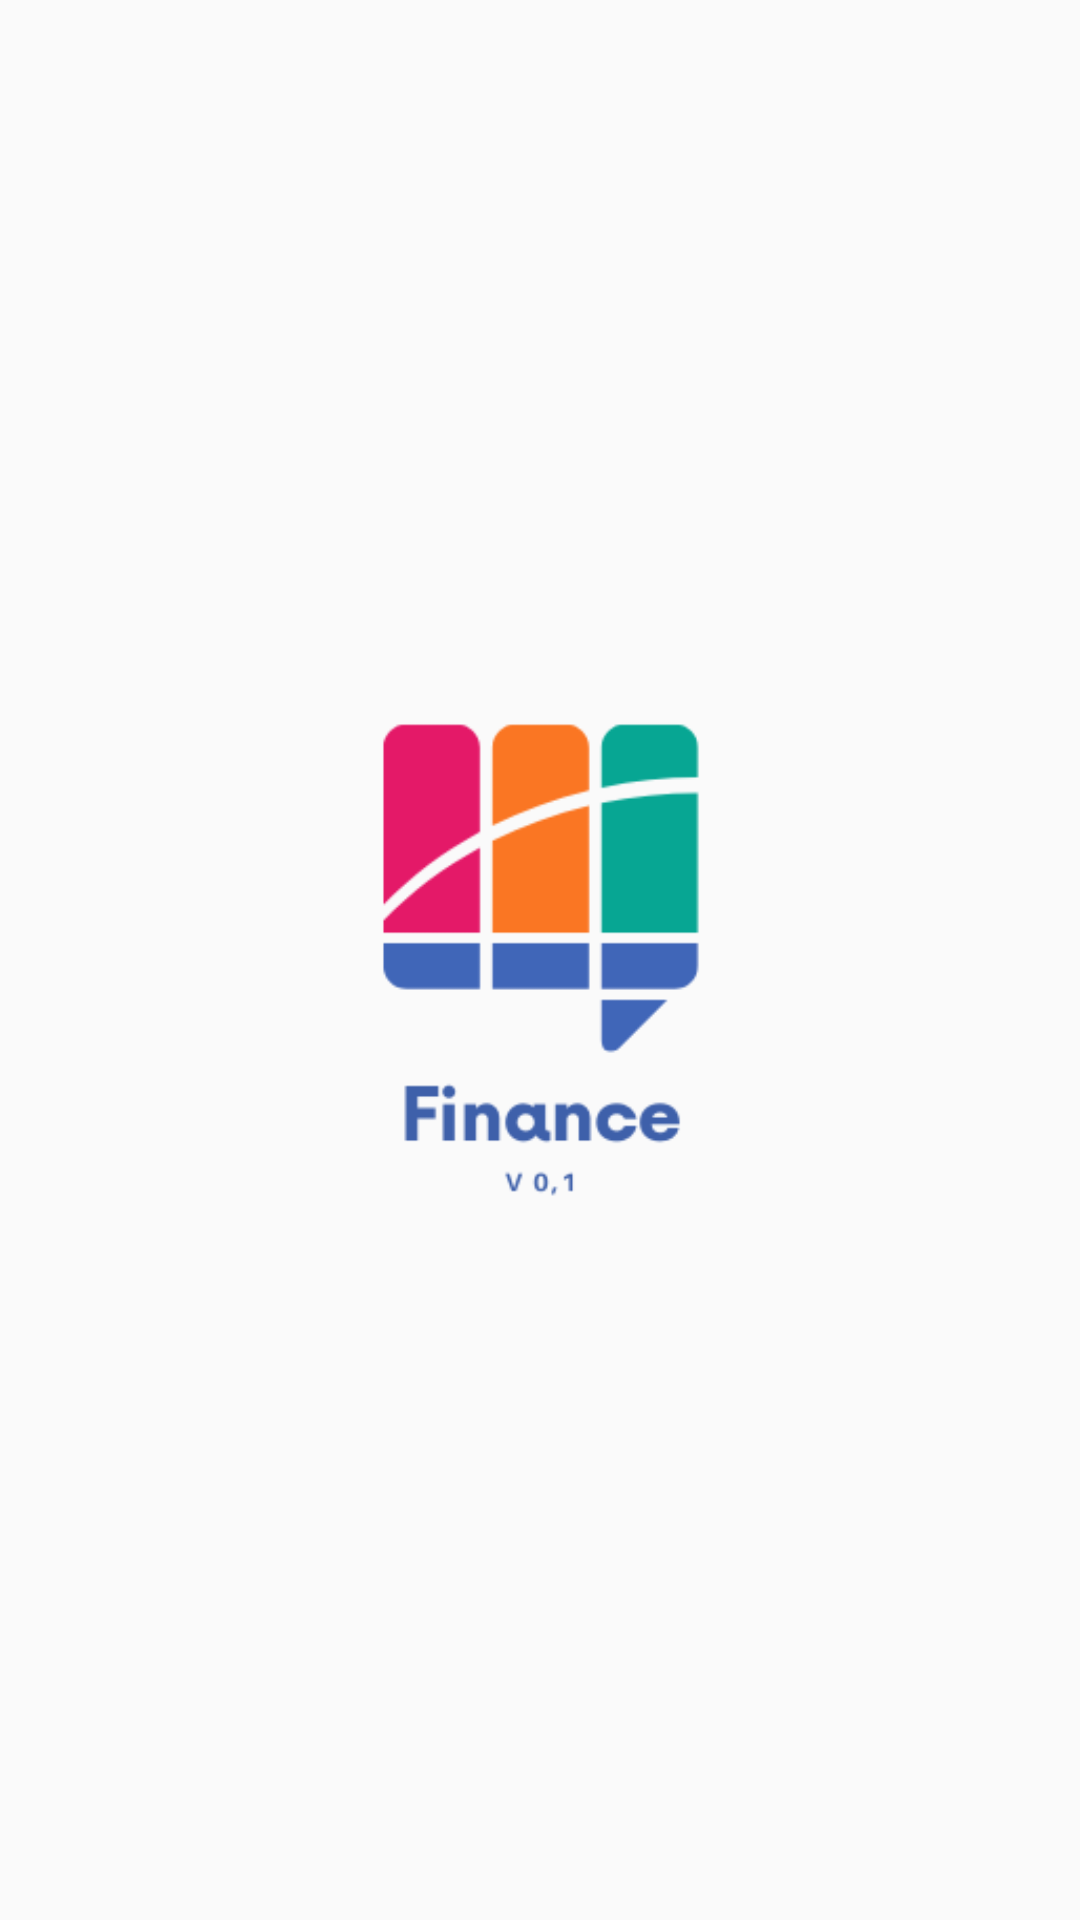

Write the Android layout XML for this screen, with the resource values it uses.
<!-- AndroidManifest.xml: application theme Theme.FintechResponsi -->
<!-- res/layout/activity_splash_screen.xml -->
<?xml version="1.0" encoding="utf-8"?>
<androidx.constraintlayout.widget.ConstraintLayout xmlns:android="http://schemas.android.com/apk/res/android"
    xmlns:app="http://schemas.android.com/apk/res-auto"
    xmlns:tools="http://schemas.android.com/tools"
    android:layout_width="match_parent"
    android:layout_height="match_parent"
    tools:context=".SplashScreenActivity">

    <ImageView
        android:id="@+id/imageView"
        android:layout_width="402dp"
        android:layout_height="350dp"
        android:contentDescription="@string/app_name"
        app:layout_constraintBottom_toBottomOf="parent"
        app:layout_constraintEnd_toEndOf="parent"
        app:layout_constraintStart_toStartOf="parent"
        app:layout_constraintTop_toTopOf="parent"
        app:srcCompat="@drawable/logo" />


</androidx.constraintlayout.widget.ConstraintLayout>
<!-- resources referenced by this layout -->
<resources>
  <!-- drawable logo: png bitmap (drawable, 9418 bytes) -->
  <style name="Theme.FintechResponsi" parent="Theme.AppCompat.DayNight.NoActionBar">
          
          <item name="colorPrimary">#07A693</item>
          <item name="colorPrimaryVariant">@color/purple_700</item>
          <item name="colorOnPrimary">@color/white</item>
          
          <item name="colorSecondary">@color/teal_200</item>
          <item name="colorSecondaryVariant">@color/teal_700</item>
          <item name="colorOnSecondary">@color/black</item>
          
          <item name="android:statusBarColor" tools:targetApi="l">?attr/colorPrimaryVariant</item>
          
      </style>
  <color name="purple_700">#FF3700B3</color>
  <color name="white">#FFFFFFFF</color>
  <color name="teal_200">#FF03DAC5</color>
  <color name="teal_700">#FF018786</color>
  <color name="black">#FF000000</color>
</resources>
